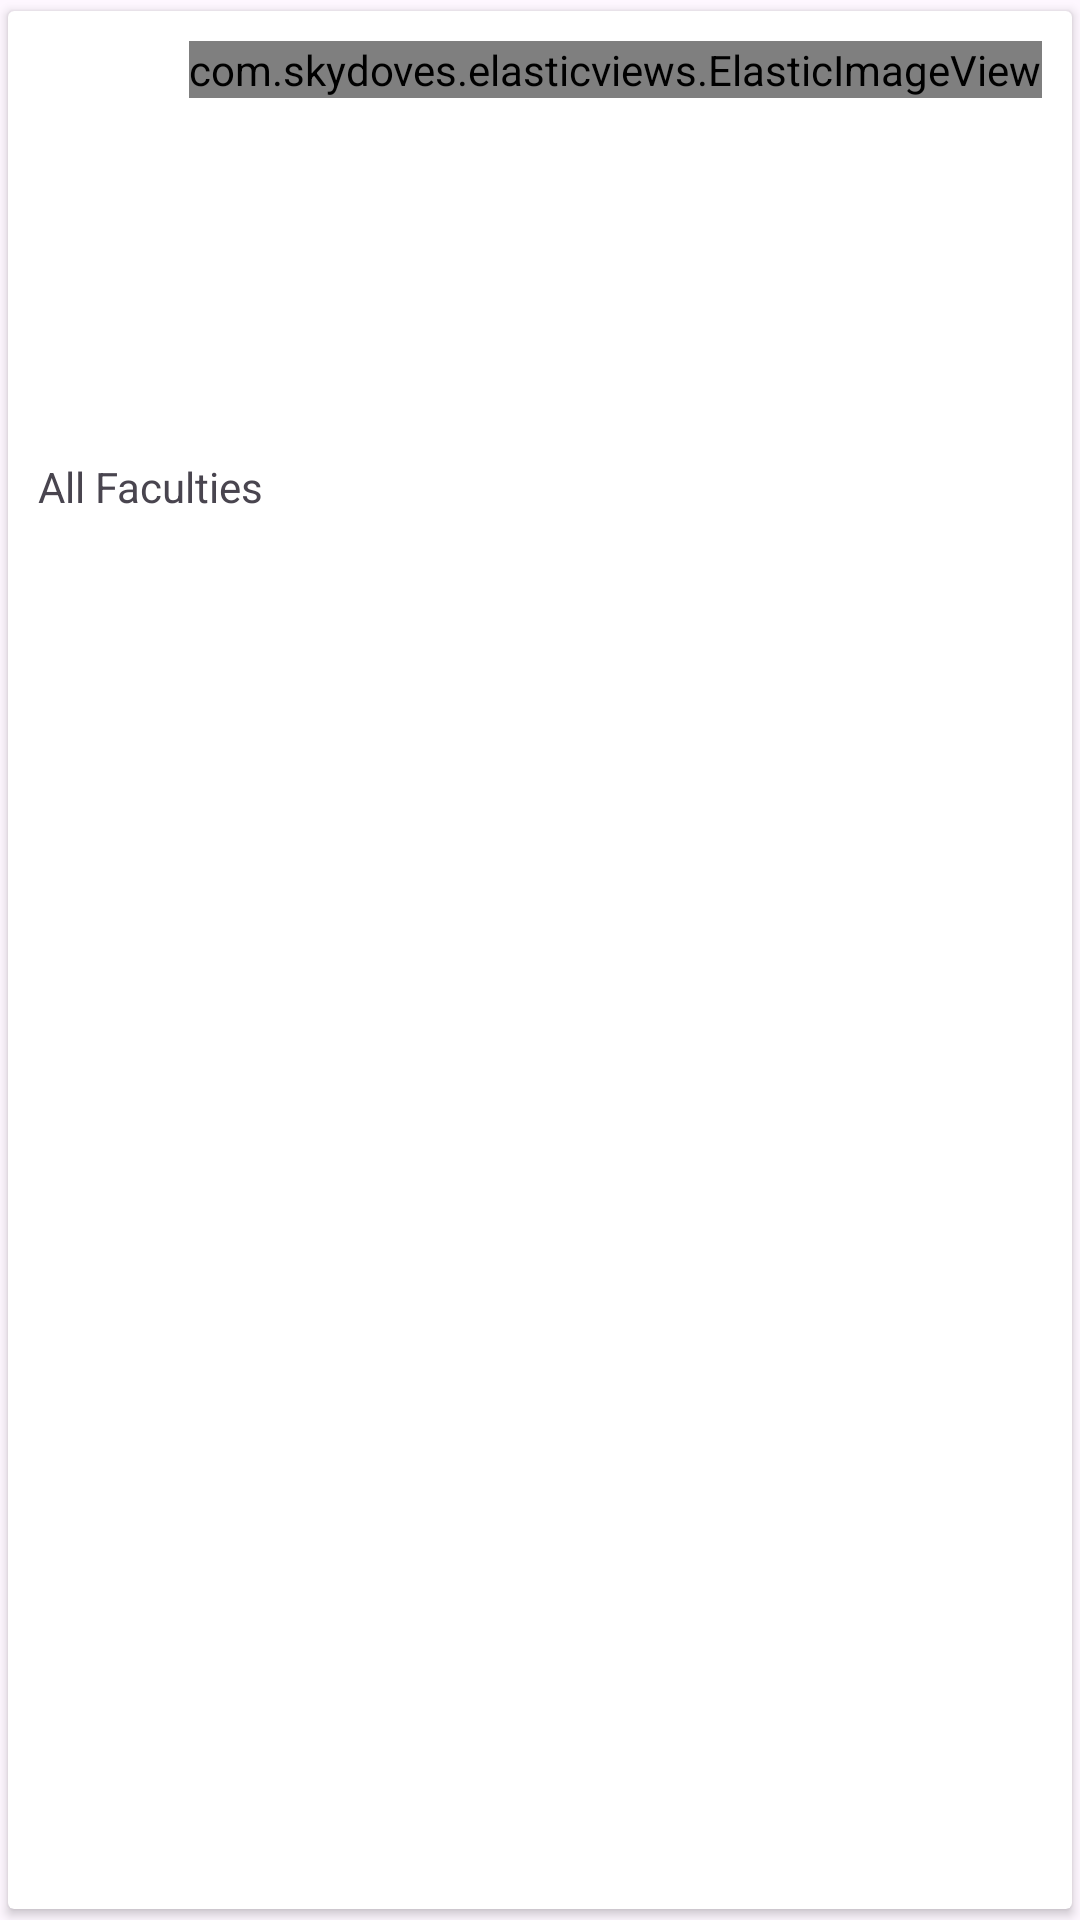

Here is an Android app screen rendered from its layout file. Give the layout XML and the strings, colors and styles it references.
<!-- AndroidManifest.xml: application theme Theme.RajarataCommunity -->
<!-- res/layout/center_notification_item.xml -->
<?xml version="1.0" encoding="utf-8"?>
<androidx.cardview.widget.CardView xmlns:android="http://schemas.android.com/apk/res/android"
    android:layout_width="match_parent"
    android:layout_height="200dp"
    xmlns:app="http://schemas.android.com/apk/res-auto"
    app:cardUseCompatPadding="true">

    <RelativeLayout
        android:layout_width="match_parent"
        android:layout_height="wrap_content"
        android:padding="10dp">

        <com.skydoves.elasticviews.ElasticImageView
            android:id="@+id/btn_edit"
            android:layout_width="wrap_content"
            android:layout_height="wrap_content"
            android:visibility="invisible"
            android:layout_marginRight="10dp"
            android:layout_toStartOf="@id/btn_del"
            android:src="@drawable/ic_baseline_edit_24" />

        <com.skydoves.elasticviews.ElasticImageView
            android:id="@+id/btn_del"
            android:layout_width="wrap_content"
            android:layout_height="wrap_content"
            android:layout_alignParentRight="true"


            android:src="@drawable/ic_baseline_delete_black" />

        <com.skydoves.elasticviews.ElasticImageView
            android:id="@+id/btn_play"
            android:layout_width="wrap_content"
            android:layout_height="wrap_content"
            android:layout_toStartOf="@id/btn_edit"
            android:layout_marginRight="10dp"
            android:visibility="invisible"
            android:src="@drawable/ic_baseline_play_arrow_24" />

        <TextView
            android:id="@+id/item_title"
            android:layout_width="wrap_content"
            android:layout_height="wrap_content"
            android:text=""
            android:textColor="@color/black" />

        <ImageView
            android:id="@+id/img"
            android:layout_width="100dp"
            android:layout_height="100dp"
            android:layout_below="@id/item_title"
            android:layout_marginTop="10dp"
            android:layout_marginRight="10dp"
             />

        <TextView
            android:id="@+id/item_body"
            android:layout_width="wrap_content"
            android:layout_height="wrap_content"
            android:layout_below="@id/btn_edit"
            android:layout_marginTop="10dp"
            android:layout_toEndOf="@id/img"
            android:text=""
            android:textColor="@color/dark" />

        <TextView
            android:id="@+id/isrun"
            android:layout_width="wrap_content"
            android:layout_height="wrap_content"
            android:text="Running"
            android:layout_alignParentRight="true"
            android:layout_alignParentBottom="true"
            android:textColor="#FF0000"
            android:visibility="invisible"
            />

        <TextView
            android:id="@+id/od"
            android:layout_width="wrap_content"
            android:layout_height="wrap_content"
            android:text="All Faculties"
            android:layout_below="@id/img"
            android:layout_marginTop="10dp"/>


    </RelativeLayout>

</androidx.cardview.widget.CardView>
<!-- resources referenced by this layout -->
<resources>
  <color name="black">#FF000000</color>
  <color name="dark">#FF000000</color>
  <style name="Theme.RajarataCommunity" parent="Base.Theme.RajarataCommunity" />
  <style name="Base.Theme.RajarataCommunity" parent="Theme.Material3.Light.NoActionBar">
          
  
          <item name="android:statusBarColor">@color/white</item>
      </style>
  <color name="white">#FFFFFFFF</color>
</resources>
